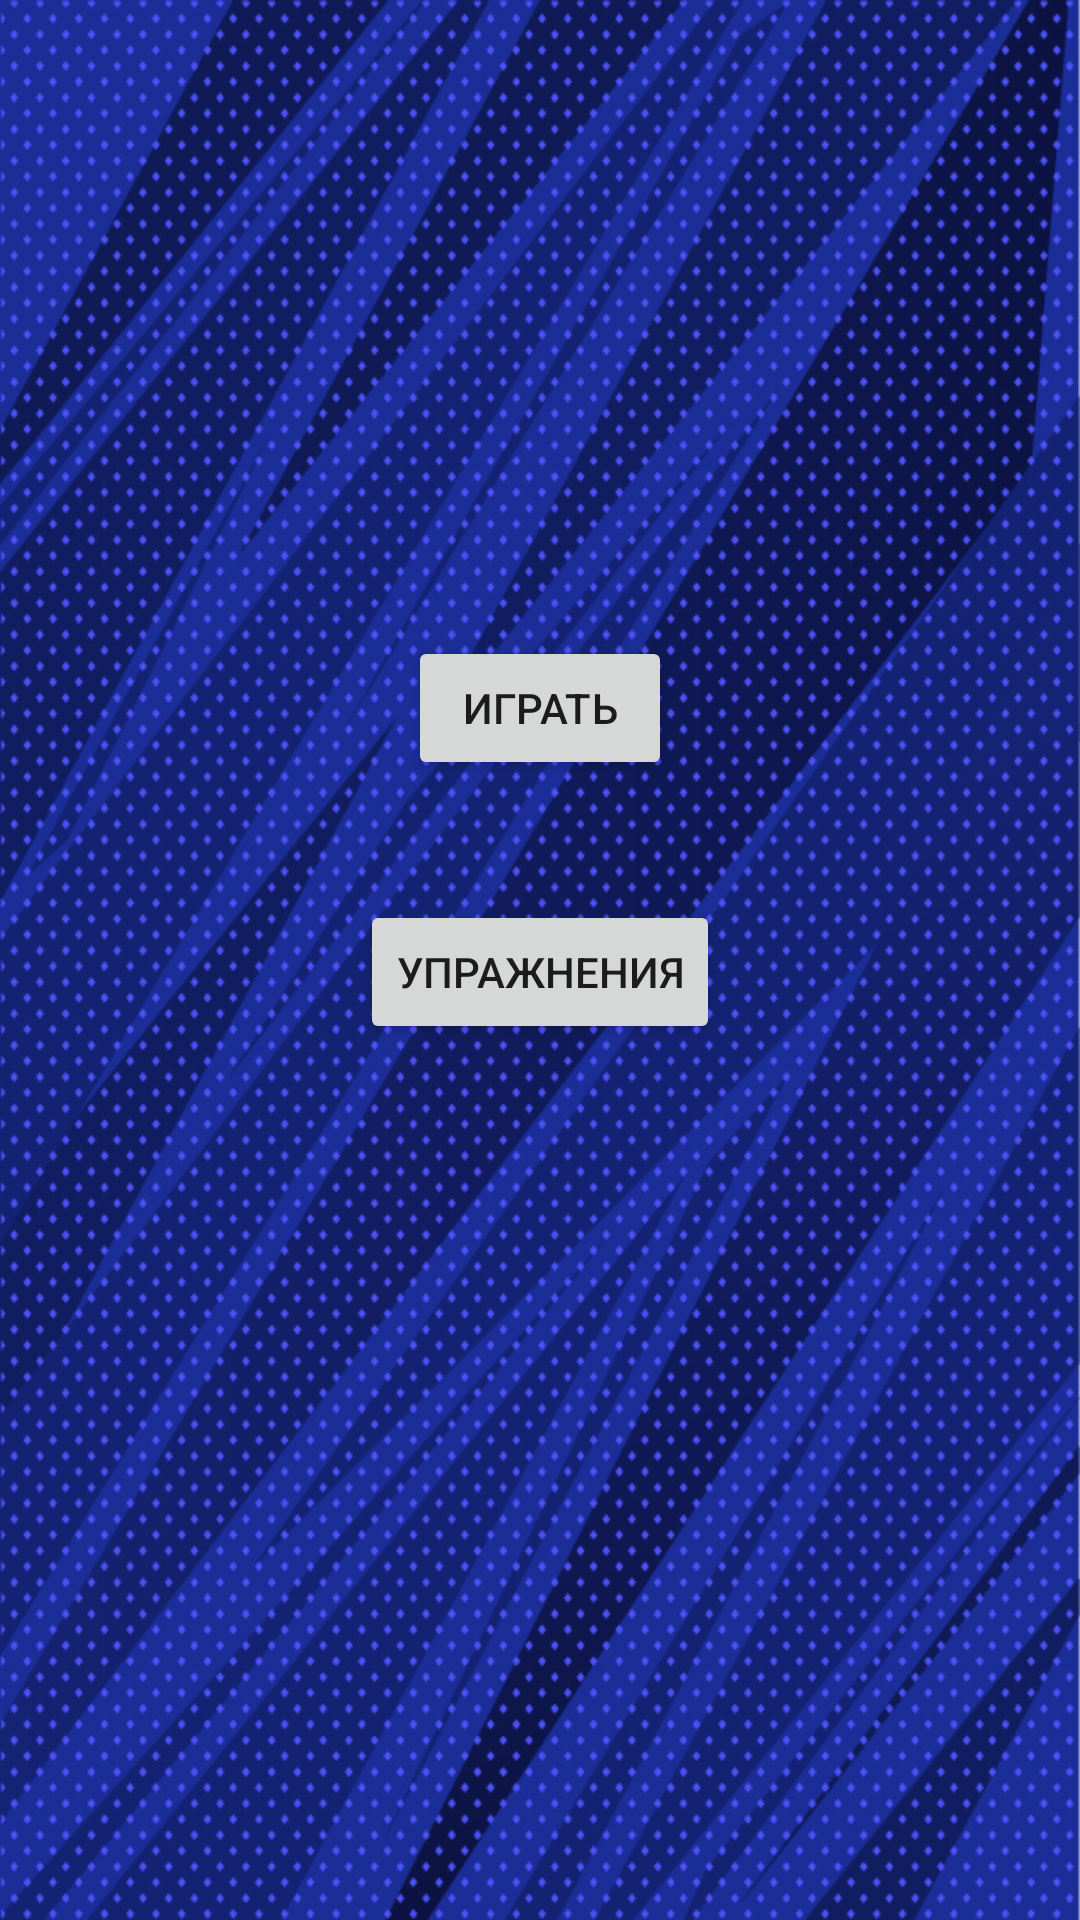

Reconstruct the res/layout file that produces this screen, plus the resources it refers to.
<!-- AndroidManifest.xml: application theme Theme.SportRoulette -->
<!-- res/layout/activity_main.xml -->
<?xml version="1.0" encoding="utf-8"?>
<androidx.constraintlayout.widget.ConstraintLayout xmlns:android="http://schemas.android.com/apk/res/android"
    xmlns:app="http://schemas.android.com/apk/res-auto"
    xmlns:tools="http://schemas.android.com/tools"
    android:layout_width="match_parent"
    android:layout_height="match_parent"
    android:background="@drawable/background"
    tools:context="com.danilas.sportroulette.screens.MainActivity">

    <Button
        android:id="@+id/play"
        android:layout_width="wrap_content"
        android:layout_height="wrap_content"
        android:layout_marginTop="212dp"
        android:onClick="onPlayClick"
        android:text="@string/button_play"
        app:layout_constraintEnd_toEndOf="parent"
        app:layout_constraintStart_toStartOf="parent"
        app:layout_constraintTop_toTopOf="parent" />

    <Button
        android:id="@+id/exercises"
        android:layout_width="wrap_content"
        android:layout_height="wrap_content"
        android:layout_marginTop="40dp"
        android:onClick="onExercisesClick"
        android:text="@string/button_excercise"
        app:layout_constraintEnd_toEndOf="parent"
        app:layout_constraintStart_toStartOf="parent"
        app:layout_constraintTop_toBottomOf="@+id/play" />

</androidx.constraintlayout.widget.ConstraintLayout>
<!-- resources referenced by this layout -->
<resources>
  <!-- drawable background: png bitmap (drawable, 299438 bytes) -->
  <string name="button_excercise">Упражнения</string>
  <string name="button_play">Играть</string>
  <style name="Theme.SportRoulette" parent="Theme.MaterialComponents.DayNight.DarkActionBar">
          <item name="colorPrimary">@color/purple_500</item>
          <item name="colorPrimaryVariant">@color/purple_700</item>
          <item name="colorOnPrimary">@color/white</item>
          <item name="colorSecondary">@color/teal_200</item>
          <item name="colorSecondaryVariant">@color/teal_700</item>
          <item name="colorOnSecondary">@color/black</item>
          <item name="android:statusBarColor">?attr/colorPrimaryVariant</item>
      </style>
  <color name="purple_500">#FF6200EE</color>
  <color name="purple_700">#FF3700B3</color>
  <color name="white">#FFFFFFFF</color>
  <color name="teal_200">#FF03DAC5</color>
  <color name="teal_700">#FF018786</color>
  <color name="black">#FF000000</color>
</resources>
